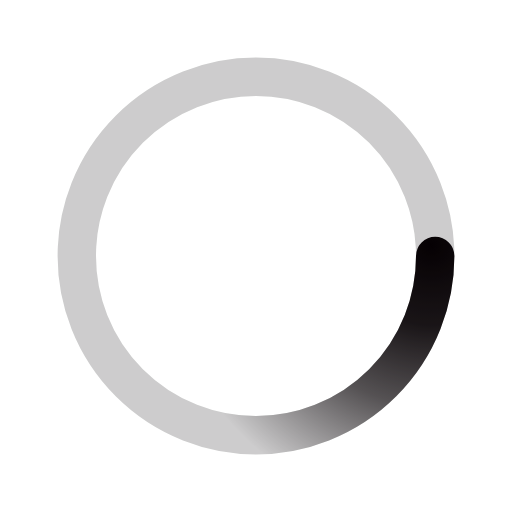
t = 0.00 s
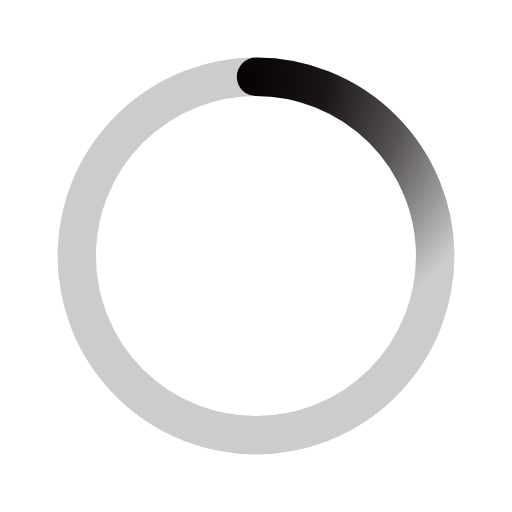
t = 0.50 s
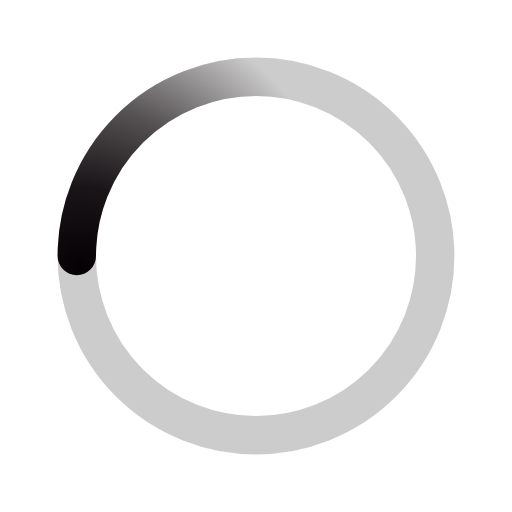
t = 1.00 s
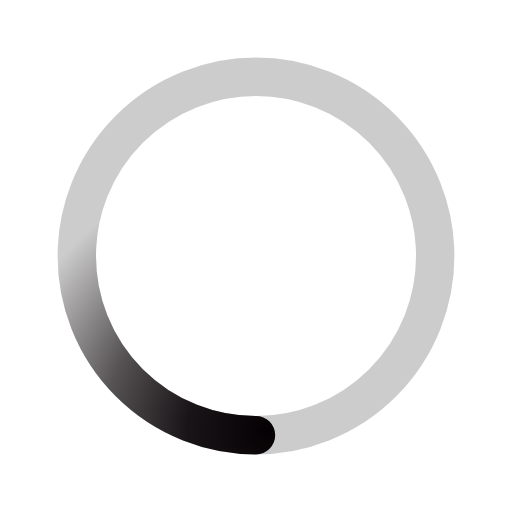
t = 1.50 s

The animated SVG that drew these frames (rendered in a browser with its animation timeline set to each time). Animation: 1 SMIL element (animateTransform=1); one cycle of 2.00 s, repeats indefinitely.

﻿<svg xmlns='http://www.w3.org/2000/svg' viewBox='0 0 200 200'  width='80' height='80'>
    <radialGradient id='a12' cx='.66' fx='.66' cy='.3125' fy='.3125' gradientTransform='scale(1.5)'>
        <stop offset='0' stop-color='#060103'></stop>
        <stop offset='.3' stop-color='#060103' stop-opacity='.9'></stop>
        <stop offset='.6' stop-color='#060103' stop-opacity='.6'></stop>
        <stop offset='.8' stop-color='#060103' stop-opacity='.3'></stop>
        <stop offset='1' stop-color='#060103' stop-opacity='0'></stop>
    </radialGradient>
    <circle transform-origin='center' fill='none' stroke='url(#a12)' stroke-width='15' stroke-linecap='round'
        stroke-dasharray='200 1000' stroke-dashoffset='0' cx='100' cy='100' r='70'>
        <animateTransform type='rotate' attributeName='transform' calcMode='spline' dur='2' values='360;0'
            keyTimes='0;1' keySplines='0 0 1 1' repeatCount='indefinite'></animateTransform>
    </circle>
    <circle transform-origin='center' fill='none' opacity='.2' stroke='#060103' stroke-width='15'
        stroke-linecap='round' cx='100' cy='100' r='70'></circle>
</svg>
